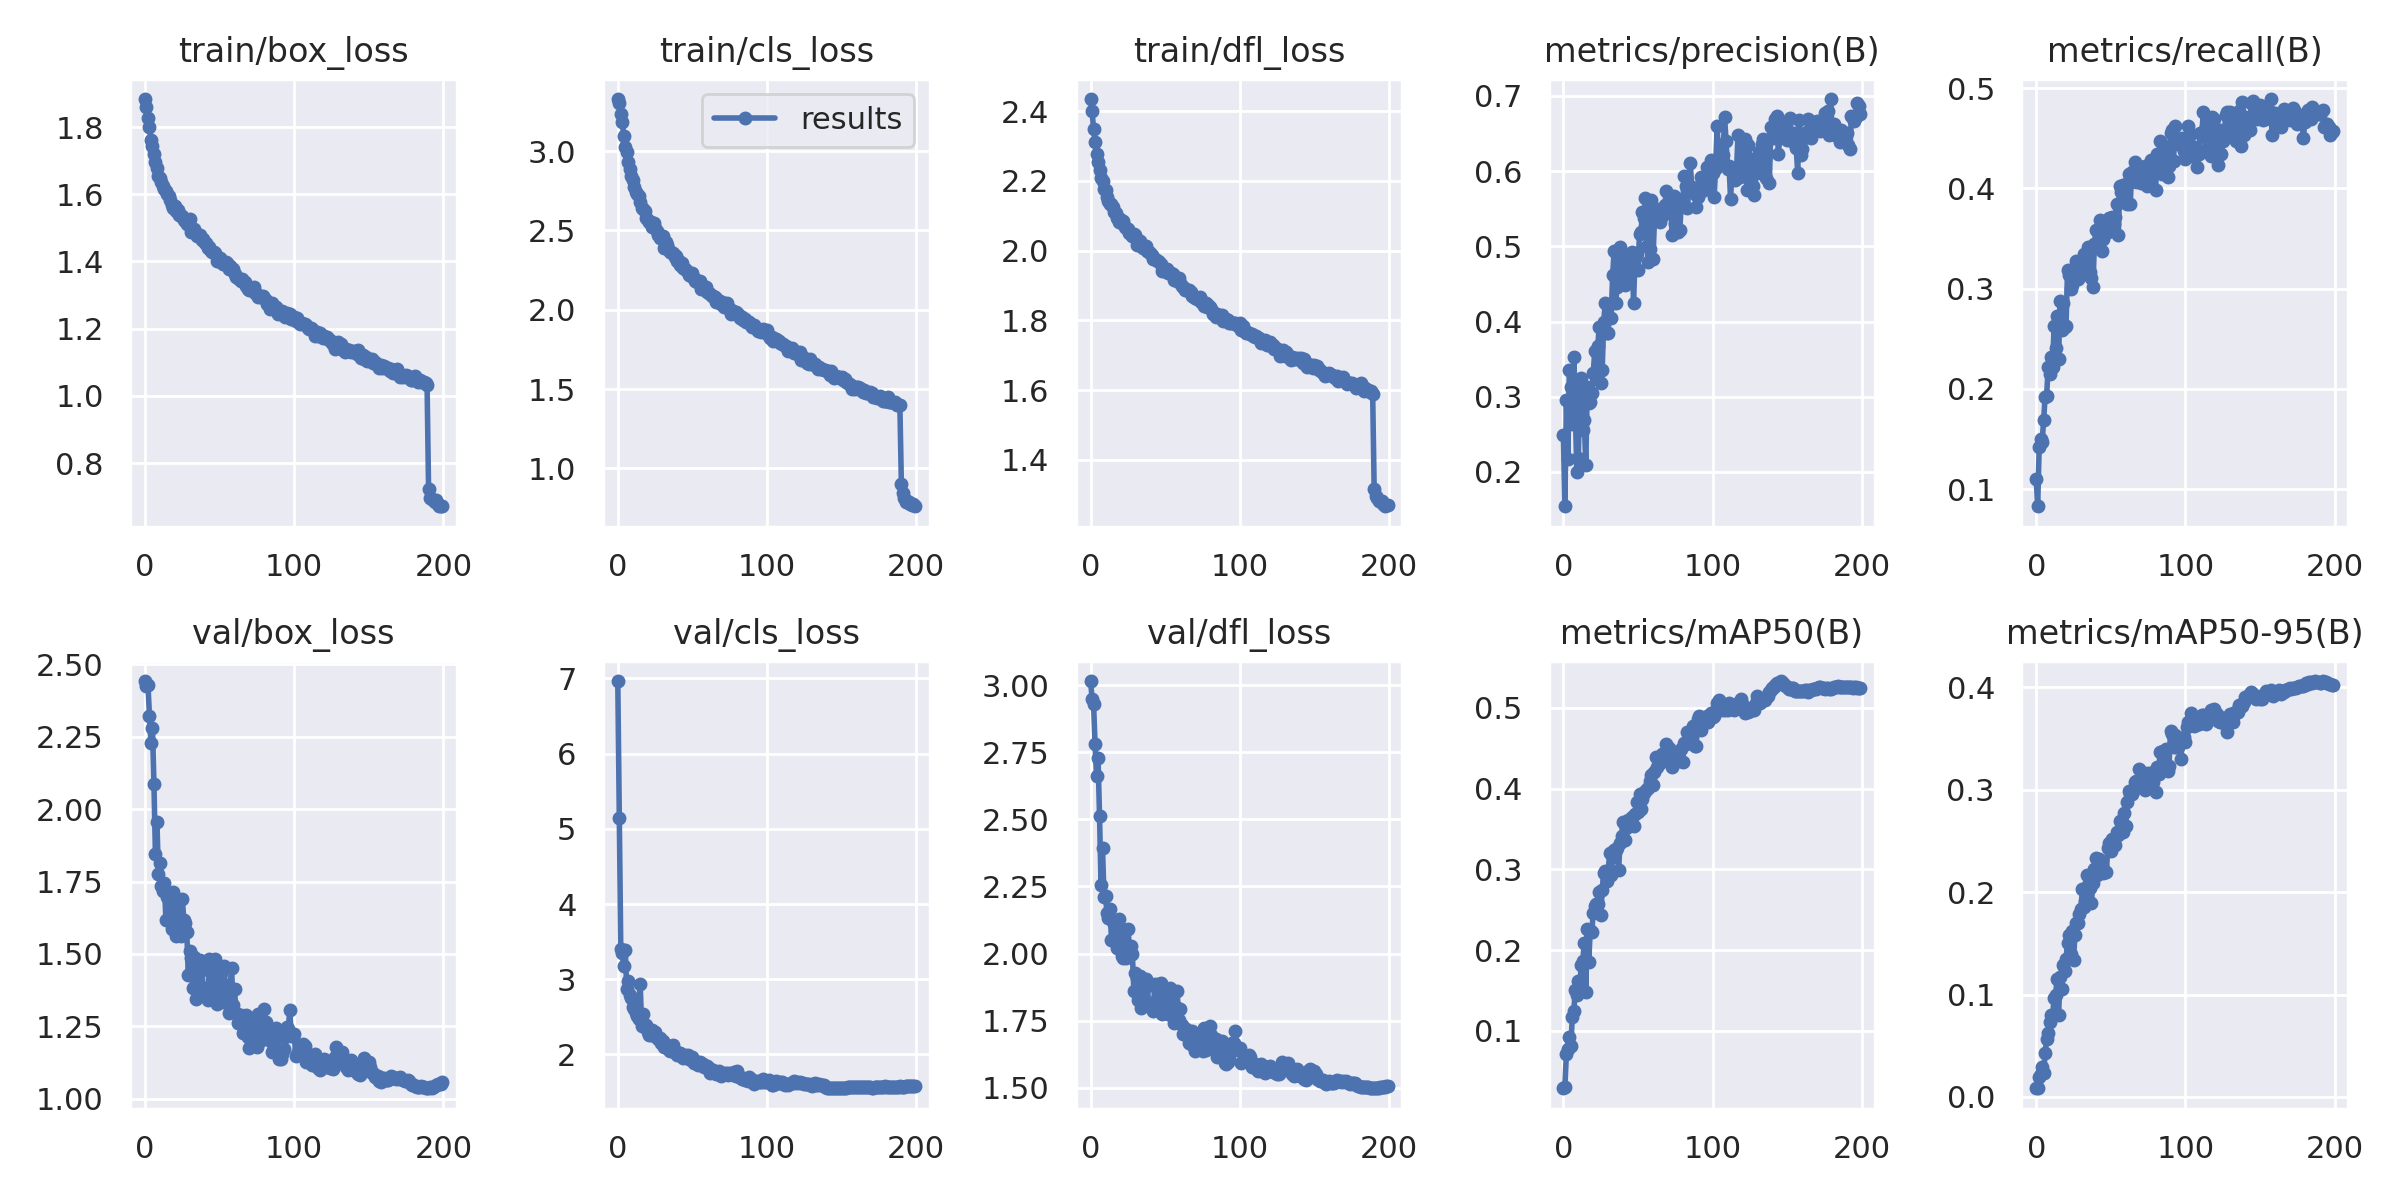

The table this chart was drawn from, first rows:
epoch, train/box_loss, train/cls_loss, train/dfl_loss, metrics/precision(B), metrics/recall(B), metrics/mAP50(B), metrics/mAP50-95(B), val/box_loss, val/cls_loss, val/dfl_loss, lr/pg0, lr/pg1, lr/pg2
0, 1.883, 3.328, 2.435, 0.2496, 0.1103, 0.02887, 0.00852, 2.443, 6.966, 3.015, 0.06708, 0.0003325, 0.0003325
1, 1.861, 3.306, 2.4, 0.1544, 0.08292, 0.03089, 0.00905, 2.426, 5.148, 2.949, 0.03408, 0.0006626, 0.0006626
2, 1.827, 3.233, 2.348, 0.2951, 0.1417, 0.07083, 0.01958, 2.429, 3.4, 2.928, 0.001071, 0.0009893, 0.0009893
3, 1.8, 3.18, 2.311, 0.2172, 0.1498, 0.07768, 0.0223, 2.322, 3.353, 2.779, 0.0009851, 0.0009851, 0.0009851
4, 1.761, 3.098, 2.277, 0.335, 0.1468, 0.0926, 0.0294, 2.229, 3.172, 2.662, 0.0009851, 0.0009851, 0.0009851
5, 1.744, 3.025, 2.256, 0.3129, 0.1693, 0.08164, 0.02378, 2.282, 3.388, 2.729, 0.0009802, 0.0009802, 0.0009802
6, 1.719, 2.994, 2.232, 0.264, 0.1921, 0.1176, 0.04301, 2.086, 2.871, 2.511, 0.0009752, 0.0009752, 0.0009752
7, 1.698, 2.929, 2.207, 0.3526, 0.1931, 0.125, 0.05666, 1.844, 2.982, 2.254, 0.0009703, 0.0009703, 0.0009703
8, 1.677, 2.885, 2.199, 0.2825, 0.2214, 0.1509, 0.06225, 1.956, 2.789, 2.393, 0.0009654, 0.0009654, 0.0009654
9, 1.655, 2.84, 2.178, 0.1996, 0.2151, 0.144, 0.07353, 1.775, 2.748, 2.209, 0.0009604, 0.0009604, 0.0009604
10, 1.649, 2.815, 2.174, 0.2187, 0.2318, 0.1614, 0.08011, 1.815, 2.628, 2.215, 0.0009555, 0.0009555, 0.0009555
11, 1.637, 2.772, 2.154, 0.3051, 0.2223, 0.1564, 0.07912, 1.733, 2.599, 2.15, 0.0009505, 0.0009505, 0.0009505
12, 1.624, 2.742, 2.144, 0.325, 0.2631, 0.182, 0.09659, 1.719, 2.553, 2.134, 0.0009455, 0.0009455, 0.0009455
13, 1.617, 2.727, 2.134, 0.2559, 0.2405, 0.1867, 0.09932, 1.746, 2.515, 2.167, 0.0009406, 0.0009406, 0.0009406
14, 1.609, 2.714, 2.133, 0.269, 0.2732, 0.2093, 0.1152, 1.617, 2.47, 2.052, 0.0009357, 0.0009357, 0.0009357
15, 1.6, 2.681, 2.126, 0.2093, 0.2303, 0.1478, 0.08018, 1.698, 2.94, 2.119, 0.0009307, 0.0009307, 0.0009307
16, 1.593, 2.644, 2.112, 0.3128, 0.2877, 0.2265, 0.1169, 1.708, 2.371, 2.119, 0.0009258, 0.0009258, 0.0009258
17, 1.582, 2.636, 2.107, 0.2913, 0.2592, 0.1855, 0.1053, 1.665, 2.534, 2.086, 0.0009208, 0.0009208, 0.0009208
18, 1.567, 2.619, 2.094, 0.2926, 0.2854, 0.225, 0.129, 1.585, 2.364, 2.02, 0.0009158, 0.0009158, 0.0009158
19, 1.558, 2.577, 2.083, 0.3053, 0.2618, 0.2228, 0.1233, 1.713, 2.392, 2.127, 0.0009109, 0.0009109, 0.0009109
20, 1.565, 2.567, 2.09, 0.3312, 0.2628, 0.2457, 0.1346, 1.645, 2.295, 2.056, 0.0009059, 0.0009059, 0.0009059
21, 1.55, 2.554, 2.08, 0.3602, 0.3185, 0.2548, 0.1505, 1.563, 2.254, 1.992, 0.000901, 0.000901, 0.000901
22, 1.552, 2.553, 2.085, 0.3297, 0.3137, 0.2572, 0.1578, 1.566, 2.276, 1.985, 0.0008961, 0.0008961, 0.0008961
23, 1.537, 2.522, 2.067, 0.3675, 0.3, 0.2572, 0.1392, 1.683, 2.321, 2.087, 0.0008911, 0.0008911, 0.0008911
24, 1.536, 2.546, 2.065, 0.3926, 0.3034, 0.2725, 0.1616, 1.563, 2.249, 1.982, 0.0008862, 0.0008862, 0.0008862
25, 1.536, 2.513, 2.062, 0.3185, 0.3097, 0.2432, 0.1341, 1.691, 2.292, 2.092, 0.0008812, 0.0008812, 0.0008812
26, 1.523, 2.494, 2.05, 0.3358, 0.3095, 0.2742, 0.1585, 1.619, 2.227, 2.027, 0.0008762, 0.0008762, 0.0008762
27, 1.521, 2.471, 2.047, 0.399, 0.3271, 0.295, 0.1697, 1.607, 2.199, 2.026, 0.0008713, 0.0008713, 0.0008713
28, 1.51, 2.453, 2.042, 0.424, 0.3096, 0.2975, 0.1699, 1.577, 2.224, 1.997, 0.0008663, 0.0008663, 0.0008663
29, 1.512, 2.45, 2.047, 0.385, 0.3166, 0.2854, 0.1785, 1.427, 2.151, 1.86, 0.0008614, 0.0008614, 0.0008614
30, 1.525, 2.463, 2.045, 0.3845, 0.3137, 0.2977, 0.1838, 1.51, 2.177, 1.927, 0.0008565, 0.0008565, 0.0008565
31, 1.488, 2.389, 2.016, 0.4231, 0.3289, 0.3199, 0.2033, 1.486, 2.094, 1.909, 0.0008515, 0.0008515, 0.0008515
32, 1.49, 2.425, 2.031, 0.4047, 0.335, 0.2925, 0.1852, 1.383, 2.118, 1.827, 0.0008465, 0.0008465, 0.0008465
33, 1.496, 2.411, 2.027, 0.4619, 0.3161, 0.3156, 0.1915, 1.488, 2.113, 1.918, 0.0008416, 0.0008416, 0.0008416
34, 1.486, 2.379, 2.014, 0.4937, 0.325, 0.3239, 0.217, 1.346, 2.057, 1.797, 0.0008366, 0.0008366, 0.0008366
35, 1.475, 2.363, 2.007, 0.4249, 0.3419, 0.3236, 0.2073, 1.391, 2.048, 1.823, 0.0008317, 0.0008317, 0.0008317
36, 1.476, 2.358, 2.011, 0.4457, 0.3164, 0.3266, 0.204, 1.465, 2.05, 1.877, 0.0008268, 0.0008268, 0.0008268
37, 1.477, 2.361, 2.014, 0.4507, 0.3106, 0.2995, 0.1897, 1.48, 2.123, 1.906, 0.0008218, 0.0008218, 0.0008218
38, 1.463, 2.334, 1.998, 0.4994, 0.3021, 0.3332, 0.2089, 1.444, 2.048, 1.881, 0.0008169, 0.0008169, 0.0008169
39, 1.466, 2.34, 1.996, 0.4877, 0.3443, 0.341, 0.2223, 1.361, 2.015, 1.805, 0.0008119, 0.0008119, 0.0008119
40, 1.454, 2.31, 1.995, 0.4498, 0.3585, 0.3583, 0.2334, 1.367, 1.994, 1.812, 0.0008069, 0.0008069, 0.0008069
41, 1.454, 2.304, 1.988, 0.4483, 0.3444, 0.3369, 0.2172, 1.382, 2.017, 1.817, 0.000802, 0.000802, 0.000802
42, 1.441, 2.283, 1.975, 0.4713, 0.3468, 0.3515, 0.2323, 1.34, 2.015, 1.786, 0.000797, 0.000797, 0.000797
43, 1.443, 2.295, 1.977, 0.4647, 0.3686, 0.3607, 0.2255, 1.482, 1.989, 1.886, 0.0007921, 0.0007921, 0.0007921
44, 1.43, 2.26, 1.974, 0.4858, 0.3374, 0.3539, 0.2259, 1.38, 1.958, 1.817, 0.0007872, 0.0007872, 0.0007872
45, 1.428, 2.255, 1.97, 0.4671, 0.35, 0.3546, 0.2188, 1.439, 1.987, 1.859, 0.0007822, 0.0007822, 0.0007822
46, 1.429, 2.253, 1.966, 0.4923, 0.3608, 0.3643, 0.2196, 1.475, 1.978, 1.886, 0.0007772, 0.0007772, 0.0007772
47, 1.427, 2.237, 1.962, 0.4246, 0.3553, 0.3541, 0.2194, 1.484, 1.991, 1.889, 0.0007723, 0.0007723, 0.0007723
48, 1.402, 2.217, 1.941, 0.484, 0.3562, 0.3689, 0.2435, 1.328, 1.933, 1.776, 0.0007673, 0.0007673, 0.0007673
49, 1.402, 2.211, 1.941, 0.4898, 0.3706, 0.3831, 0.2482, 1.41, 1.927, 1.84, 0.0007624, 0.0007624, 0.0007624
50, 1.411, 2.232, 1.946, 0.469, 0.3672, 0.3711, 0.2401, 1.427, 1.966, 1.843, 0.0007575, 0.0007575, 0.0007575
51, 1.405, 2.202, 1.948, 0.517, 0.3712, 0.3929, 0.2516, 1.434, 1.879, 1.853, 0.0007525, 0.0007525, 0.0007525
52, 1.393, 2.182, 1.935, 0.5192, 0.3645, 0.3745, 0.2514, 1.335, 1.907, 1.775, 0.0007476, 0.0007476, 0.0007476
53, 1.392, 2.176, 1.936, 0.5458, 0.3715, 0.387, 0.2459, 1.457, 1.901, 1.87, 0.0007426, 0.0007426, 0.0007426
54, 1.399, 2.178, 1.936, 0.5379, 0.3844, 0.3946, 0.2582, 1.338, 1.853, 1.77, 0.0007376, 0.0007376, 0.0007376
55, 1.396, 2.18, 1.934, 0.5642, 0.3533, 0.3974, 0.2556, 1.394, 1.895, 1.815, 0.0007327, 0.0007327, 0.0007327
56, 1.377, 2.128, 1.915, 0.5006, 0.4026, 0.3992, 0.2698, 1.297, 1.86, 1.743, 0.0007277, 0.0007277, 0.0007277
57, 1.386, 2.151, 1.92, 0.4795, 0.3967, 0.4002, 0.2615, 1.382, 1.875, 1.801, 0.0007228, 0.0007228, 0.0007228
58, 1.375, 2.141, 1.912, 0.497, 0.4032, 0.4099, 0.2585, 1.453, 1.837, 1.861, 0.0007179, 0.0007179, 0.0007179
59, 1.377, 2.141, 1.922, 0.562, 0.3885, 0.4169, 0.2774, 1.325, 1.831, 1.754, 0.0007129, 0.0007129, 0.0007129
... 140 more rows
